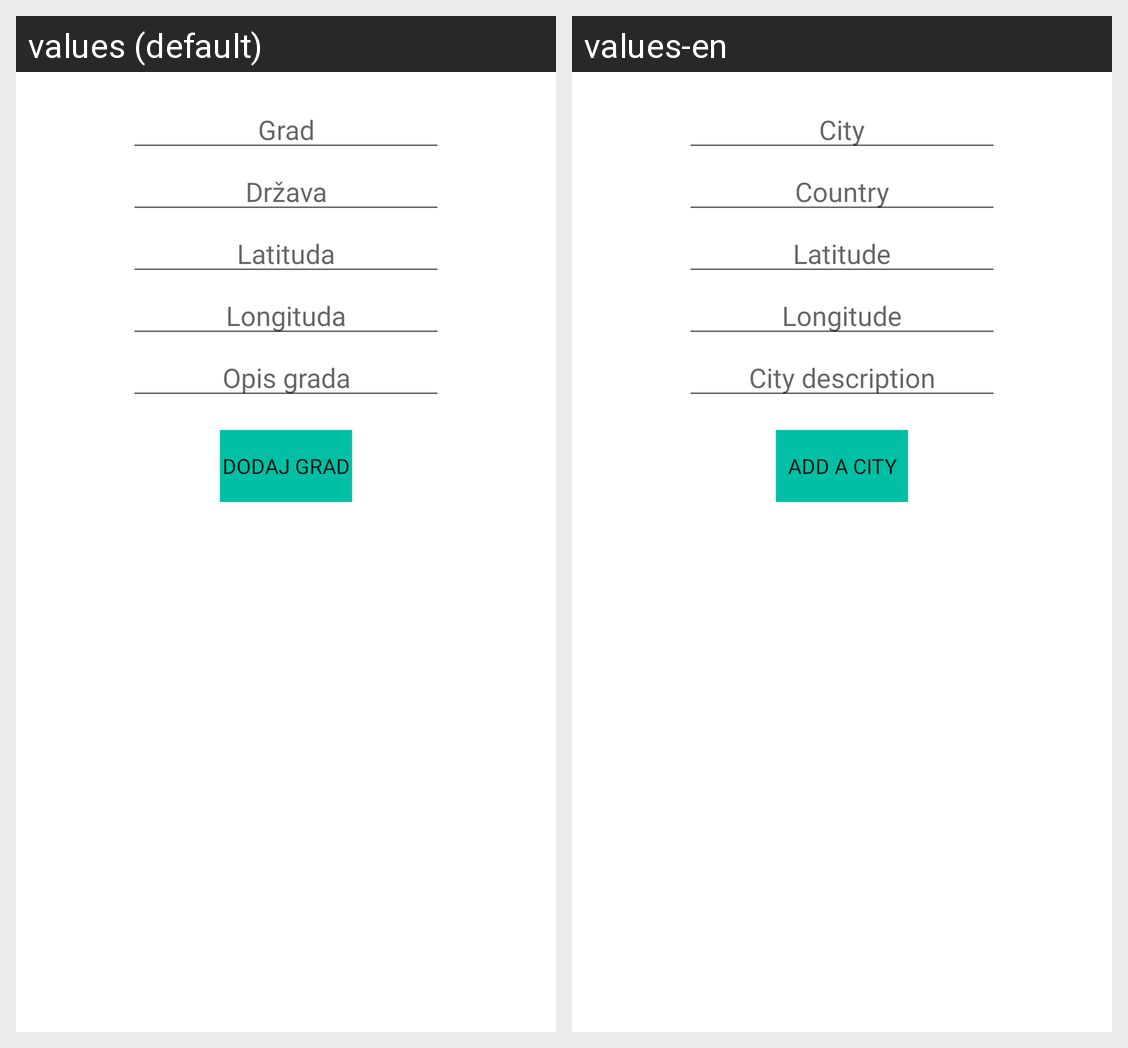

The Android screen above is rendered under two locales of the same app. Produce the string resources it draws, with the default and per-locale values.
Android screen res/layout/fragment_dodaj_grad.xml rendered under 2 locales, left to right: values (default), values-en. Device: Nexus 5 (rendered at 1080×1920; each locale shown at half size, 540×960, under a caption strip naming it); theme Theme.NovaAplikacija.
Strings drawn on this screen, with the default value and each locale's value (text and hints the layout hard-codes, and strings that could not be matched under every locale, appear in the picture but are not listed):

hintGrad
  values: Grad
  values-en: City

hintDrzava
  values: Država
  values-en: Country

hintLatituda
  values: Latituda
  values-en: Latitude

hintLongituda
  values: Longituda
  values-en: Longitude

hintOpis
  values: Opis grada
  values-en: City description

dodajGrad
  values: Dodaj grad
  values-en: Add a city
